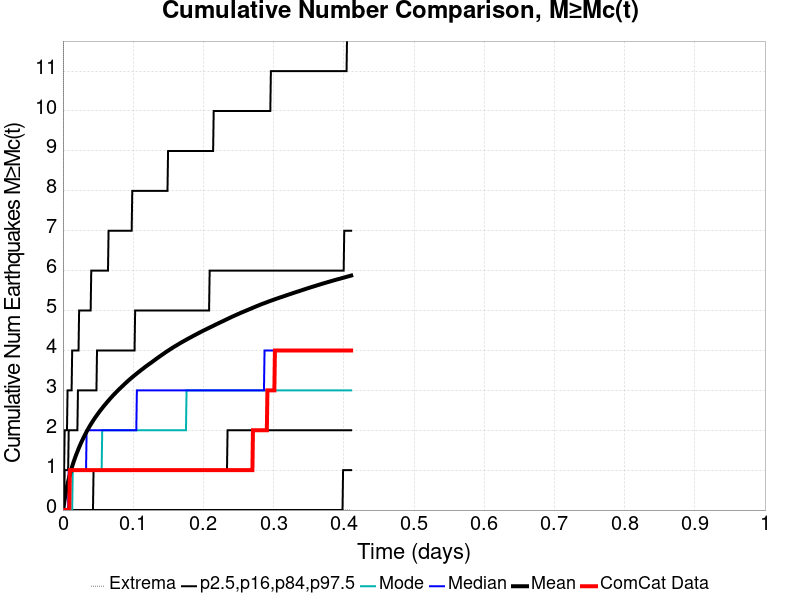

Values plotted in this chart, from the file beside it:
Time (days), ComCat Data, Simulation Mean, Simulation Median, Simulation Mode, Simulation Minimum, Simulation Maximum, 2.5 %-ile, 16 %-ile, 84 %-ile, 97.5 %-ile
0.0, 0.0, 0.0, 0.0, 0.0, 0.0, 0.0, 0.0, 0.0, 0.0, 0.0
8.2282576E-4, 0.0, 0.06352, 0.0, 0.0, 0.0, 12.0, 0.0, 0.0, 0.0, 1.0
0.001646, 0.0, 0.169, 0.0, 0.0, 0.0, 38.0, 0.0, 0.0, 0.0, 1.0
0.002468, 0.0, 0.2656, 0.0, 0.0, 0.0, 59.0, 0.0, 0.0, 1.0, 2.0
0.003291, 0.0, 0.3538, 0.0, 0.0, 0.0, 79.0, 0.0, 0.0, 1.0, 2.0
0.004114, 0.0, 0.435, 0.0, 0.0, 0.0, 92.0, 0.0, 0.0, 1.0, 2.0
0.004937, 0.0, 0.5111, 0.0, 0.0, 0.0, 109.0, 0.0, 0.0, 1.0, 2.0
0.00576, 0.0, 0.5845, 0.0, 0.0, 0.0, 130.0, 0.0, 0.0, 1.0, 2.0
0.006583, 0.0, 0.6527, 0.0, 0.0, 0.0, 143.0, 0.0, 0.0, 1.0, 3.0
0.007405, 0.0, 0.717, 0.0, 0.0, 0.0, 159.0, 0.0, 0.0, 1.0, 3.0
0.008228, 0.0, 0.7775, 1.0, 0.0, 0.0, 168.0, 0.0, 0.0, 2.0, 3.0
0.009051, 0.0, 0.8355, 1.0, 0.0, 0.0, 182.0, 0.0, 0.0, 2.0, 3.0
0.009874, 1.0, 0.8905, 1.0, 0.0, 0.0, 197.0, 0.0, 0.0, 2.0, 3.0
0.0107, 1.0, 0.9438, 1.0, 0.0, 0.0, 215.0, 0.0, 0.0, 2.0, 3.0
0.01152, 1.0, 0.9961, 1.0, 0.0, 0.0, 233.0, 0.0, 0.0, 2.0, 3.0
0.01234, 1.0, 1.046, 1.0, 0.0, 0.0, 264.0, 0.0, 0.0, 2.0, 3.0
0.01317, 1.0, 1.094, 1.0, 0.0, 0.0, 297.0, 0.0, 0.0, 2.0, 4.0
0.01399, 1.0, 1.14, 1.0, 1.0, 0.0, 328.0, 0.0, 0.0, 2.0, 4.0
0.01481, 1.0, 1.185, 1.0, 1.0, 0.0, 347.0, 0.0, 0.0, 2.0, 4.0
0.01563, 1.0, 1.228, 1.0, 1.0, 0.0, 380.0, 0.0, 0.0, 2.0, 4.0
0.01646, 1.0, 1.27, 1.0, 1.0, 0.0, 413.0, 0.0, 0.0, 2.0, 4.0
0.01728, 1.0, 1.311, 1.0, 1.0, 0.0, 437.0, 0.0, 0.0, 2.0, 4.0
0.0181, 1.0, 1.351, 1.0, 1.0, 0.0, 455.0, 0.0, 0.0, 2.0, 4.0
0.01892, 1.0, 1.39, 1.0, 1.0, 0.0, 483.0, 0.0, 0.0, 2.0, 4.0
0.01975, 1.0, 1.427, 1.0, 1.0, 0.0, 509.0, 0.0, 0.0, 2.0, 4.0
0.02057, 1.0, 1.464, 1.0, 1.0, 0.0, 533.0, 0.0, 0.0, 2.0, 4.0
0.02139, 1.0, 1.5, 1.0, 1.0, 0.0, 547.0, 0.0, 0.0, 3.0, 4.0
0.02222, 1.0, 1.536, 1.0, 1.0, 0.0, 561.0, 0.0, 0.0, 3.0, 4.0
0.02304, 1.0, 1.572, 1.0, 1.0, 0.0, 576.0, 0.0, 0.0, 3.0, 5.0
0.02386, 1.0, 1.606, 1.0, 1.0, 0.0, 585.0, 0.0, 0.0, 3.0, 5.0
0.02468, 1.0, 1.638, 1.0, 1.0, 0.0, 608.0, 0.0, 0.0, 3.0, 5.0
0.02551, 1.0, 1.672, 1.0, 1.0, 0.0, 627.0, 0.0, 0.0, 3.0, 5.0
0.02633, 1.0, 1.703, 1.0, 1.0, 0.0, 642.0, 0.0, 0.0, 3.0, 5.0
0.02715, 1.0, 1.734, 1.0, 1.0, 0.0, 656.0, 0.0, 0.0, 3.0, 5.0
0.02798, 1.0, 1.764, 1.0, 1.0, 0.0, 668.0, 0.0, 0.0, 3.0, 5.0
0.0288, 1.0, 1.795, 1.0, 1.0, 0.0, 680.0, 0.0, 0.0, 3.0, 5.0
0.02962, 1.0, 1.824, 1.0, 1.0, 0.0, 691.0, 0.0, 0.0, 3.0, 5.0
0.03044, 1.0, 1.853, 1.0, 1.0, 0.0, 696.0, 0.0, 0.0, 3.0, 5.0
0.03127, 1.0, 1.881, 1.0, 1.0, 0.0, 708.0, 0.0, 0.0, 3.0, 5.0
0.03209, 1.0, 1.909, 1.0, 1.0, 0.0, 718.0, 0.0, 0.0, 3.0, 5.0
0.03291, 1.0, 1.937, 1.0, 1.0, 0.0, 730.0, 0.0, 0.0, 3.0, 5.0
0.03374, 1.0, 1.964, 2.0, 1.0, 0.0, 741.0, 0.0, 0.0, 3.0, 5.0
0.03456, 1.0, 1.991, 2.0, 1.0, 0.0, 753.0, 0.0, 0.0, 3.0, 5.0
0.03538, 1.0, 2.017, 2.0, 1.0, 0.0, 776.0, 0.0, 0.0, 3.0, 5.0
0.0362, 1.0, 2.043, 2.0, 1.0, 0.0, 807.0, 0.0, 0.0, 3.0, 5.0
0.03703, 1.0, 2.068, 2.0, 1.0, 0.0, 830.0, 0.0, 0.0, 3.0, 5.0
0.03785, 1.0, 2.094, 2.0, 1.0, 0.0, 851.0, 0.0, 0.0, 3.0, 5.0
0.03867, 1.0, 2.119, 2.0, 1.0, 0.0, 870.0, 0.0, 0.0, 3.0, 5.0
0.0395, 1.0, 2.143, 2.0, 1.0, 0.0, 897.0, 0.0, 0.0, 3.0, 5.0
0.04032, 1.0, 2.166, 2.0, 1.0, 0.0, 930.0, 0.0, 0.0, 3.0, 6.0
0.04114, 1.0, 2.189, 2.0, 1.0, 0.0, 949.0, 0.0, 0.0, 3.0, 6.0
0.04196, 1.0, 2.211, 2.0, 1.0, 0.0, 976.0, 0.0, 0.0, 3.0, 6.0
0.04279, 1.0, 2.234, 2.0, 1.0, 0.0, 1006, 0.0, 0.0, 3.0, 6.0
0.04361, 1.0, 2.256, 2.0, 1.0, 0.0, 1028, 0.0, 1.0, 3.0, 6.0
0.04443, 1.0, 2.278, 2.0, 1.0, 0.0, 1040, 0.0, 1.0, 3.0, 6.0
0.04526, 1.0, 2.3, 2.0, 1.0, 0.0, 1059, 0.0, 1.0, 3.0, 6.0
0.04608, 1.0, 2.321, 2.0, 1.0, 0.0, 1075, 0.0, 1.0, 3.0, 6.0
0.0469, 1.0, 2.341, 2.0, 1.0, 0.0, 1103, 0.0, 1.0, 3.0, 6.0
0.04772, 1.0, 2.362, 2.0, 1.0, 0.0, 1120, 0.0, 1.0, 3.0, 6.0
0.04855, 1.0, 2.382, 2.0, 1.0, 0.0, 1130, 0.0, 1.0, 4.0, 6.0
... 440 more rows
